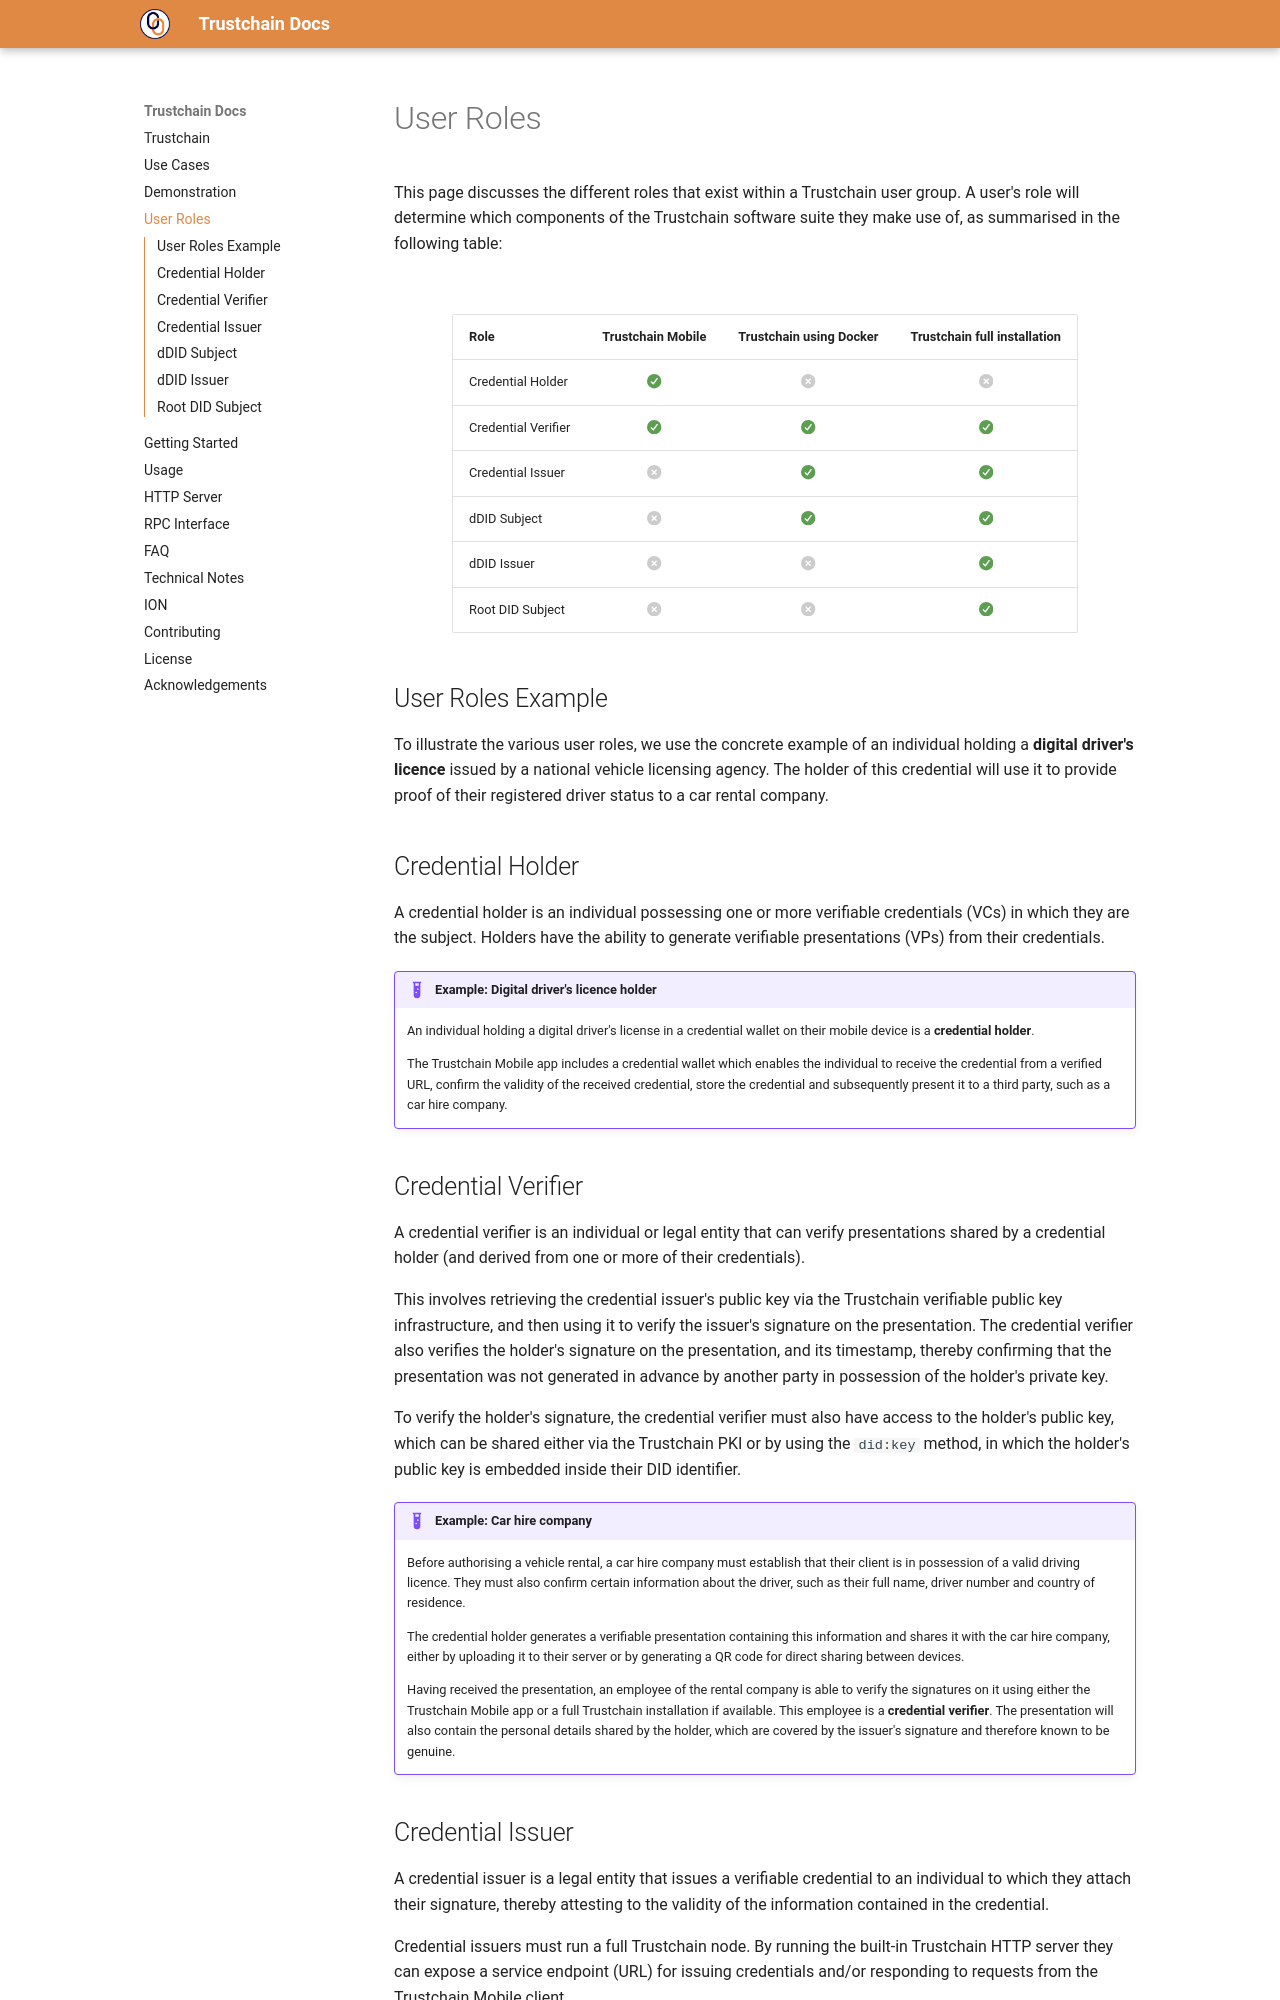

repository: dovel-pr17-validation/pr17m1l-cargo-trustchain · page: roles/index.html · generator: mkdocs

# User Roles

This page discusses the different roles that exist within a Trustchain user group. A user's role will determine which components of the Trustchain software suite they make use of, as summarised in the following table:

<br>

<div class="center-table" markdown>

| Role | Trustchain Mobile | Trustchain using Docker | Trustchain full installation |
| ---- | :---------------: | :---------------------: | :--------------------------: |
| Credential Holder   | :fontawesome-solid-circle-check:{ .check } | :fontawesome-solid-circle-xmark:{ .xmark } | :fontawesome-solid-circle-xmark:{ .xmark } |
| Credential Verifier | :fontawesome-solid-circle-check:{ .check } | :fontawesome-solid-circle-check:{ .check } | :fontawesome-solid-circle-check:{ .check } |
| Credential Issuer   | :fontawesome-solid-circle-xmark:{ .xmark } | :fontawesome-solid-circle-check:{ .check } | :fontawesome-solid-circle-check:{ .check } |
| dDID Subject        | :fontawesome-solid-circle-xmark:{ .xmark } | :fontawesome-solid-circle-check:{ .check } | :fontawesome-solid-circle-check:{ .check } |
| dDID Issuer         | :fontawesome-solid-circle-xmark:{ .xmark } | :fontawesome-solid-circle-xmark:{ .xmark } | :fontawesome-solid-circle-check:{ .check } |
| Root DID Subject    | :fontawesome-solid-circle-xmark:{ .xmark } | :fontawesome-solid-circle-xmark:{ .xmark } | :fontawesome-solid-circle-check:{ .check } |

</div>

## User Roles Example

To illustrate the various user roles, we use the concrete example of an individual holding a **digital driver's licence** issued by a national vehicle licensing agency. The holder of this credential will use it to provide proof of their registered driver status to a car rental company.

## Credential Holder

A credential holder is an individual possessing one or more verifiable credentials (VCs) in which they are the subject. Holders have the ability to generate verifiable presentations (VPs) from their credentials.

!!! example "Example: Digital driver's licence holder"

    An individual holding a digital driver's license in a credential wallet on their mobile device is a **credential holder**.

    The Trustchain Mobile app includes a credential wallet which enables the individual to receive the credential from a verified URL, confirm the validity of the received credential, store the credential and subsequently present it to a third party, such as a car hire company.
